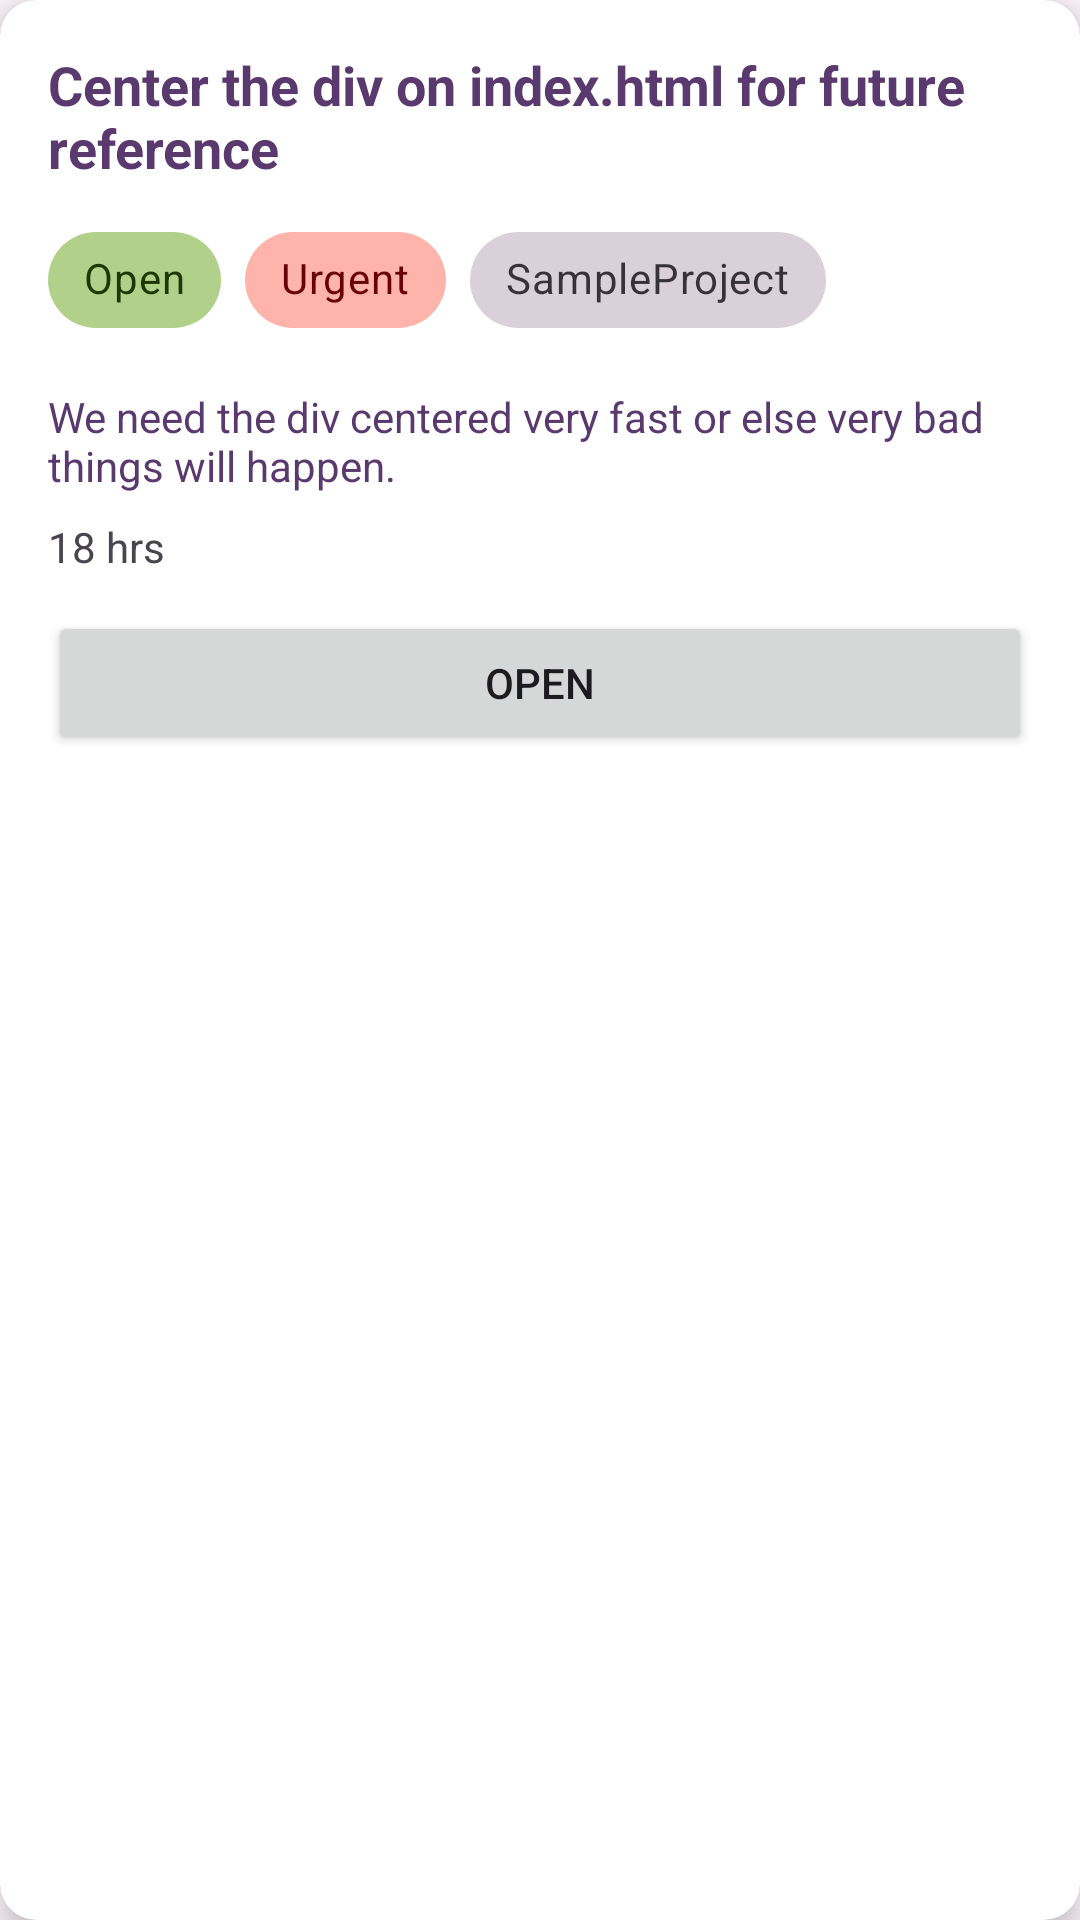

Write the Android layout XML for this screen, with the resource values it uses.
<!-- AndroidManifest.xml: application theme Theme.Sprintfield -->
<!-- res/layout/task_card_view.xml -->
<?xml version="1.0" encoding="utf-8"?>
<androidx.cardview.widget.CardView xmlns:android="http://schemas.android.com/apk/res/android"
    xmlns:app="http://schemas.android.com/apk/res-auto"
    android:layout_width="match_parent"
    android:layout_height="wrap_content"
    app:cardCornerRadius="12dp"
    app:cardElevation="6dp"
    app:contentPadding="16dp"
    android:id="@+id/taskCard">

    <LinearLayout
        android:layout_width="match_parent"
        android:layout_height="wrap_content"
        android:orientation="vertical"
        android:spacing="8dp">

        <TextView
            android:id="@+id/title"
            android:layout_width="match_parent"
            android:layout_height="wrap_content"
            android:text="Center the div on index.html for future reference"
            android:textStyle="bold"
            android:textSize="18sp"
            android:textColor="@color/md_theme_onPrimaryContainer"
            android:paddingBottom="8dp" />

        <com.google.android.material.chip.ChipGroup
            android:id="@+id/chipGroup"
            android:layout_width="wrap_content"
            android:layout_height="wrap_content"
            android:layout_marginBottom="12dp"
            app:singleLine="true">

            <com.google.android.material.chip.Chip
                android:id="@+id/chipOpen"
                style="@style/Widget.MaterialComponents.Chip.Choice"
                android:layout_width="wrap_content"
                android:layout_height="wrap_content"
                android:text="Open"
                app:chipBackgroundColor="@color/chip_color_positive"
                android:textColor="@color/on_chip_color_positive" />

            <com.google.android.material.chip.Chip
                android:id="@+id/chipUrgent"
                style="@style/Widget.MaterialComponents.Chip.Choice"
                android:layout_width="wrap_content"
                android:layout_height="wrap_content"
                android:text="Urgent"
                app:chipBackgroundColor="@color/chip_color_negative"
                android:textColor="@color/on_chip_color_negative" />

            <com.google.android.material.chip.Chip
                android:id="@+id/chipProject"
                style="@style/Widget.MaterialComponents.Chip.Choice"
                android:layout_width="wrap_content"
                android:layout_height="wrap_content"
                android:text="SampleProject" />
        </com.google.android.material.chip.ChipGroup>

        <TextView
            android:id="@+id/description"
            android:layout_width="match_parent"
            android:layout_height="wrap_content"
            android:text="We need the div centered very fast or else very bad things will happen."
            android:textSize="14sp"
            android:textColor="@color/md_theme_onPrimaryContainer"
            android:paddingBottom="8dp" />

        <TextView
            android:id="@+id/asignee"
            android:layout_width="match_parent"
            android:layout_height="wrap_content"
            android:visibility="gone"
            android:textSize="14sp"
            android:textColor="@color/md_theme_onPrimaryContainer"
            android:paddingBottom="8dp" />

        <TextView
            android:id="@+id/timeEstimate"
            android:layout_width="wrap_content"
            android:layout_height="wrap_content"
            android:text="18 hrs"
            android:textSize="14sp"
            android:drawablePadding="8dp"
            android:paddingBottom="12dp"
            app:drawableStartCompat="@drawable/baseline_access_time_filled_24" />
        <Button
            android:id="@+id/openButton"
            android:layout_width="match_parent"
            android:layout_height="wrap_content"
            android:text="@string/open" />
    </LinearLayout>
</androidx.cardview.widget.CardView>
<!-- resources referenced by this layout -->
<resources>
  <color name="chip_color_negative">#ffb4ab</color>
  <color name="chip_color_positive">#b1d18a</color>
  <color name="md_theme_onPrimaryContainer">#59396E</color>
  <color name="on_chip_color_negative">#690005</color>
  <color name="on_chip_color_positive">#1f3701</color>
  <string name="open">Open</string>
  <color name="md_theme_primary">#735187</color>
  <color name="md_theme_onPrimary">#FFFFFF</color>
  <color name="md_theme_primaryContainer">#F4DAFF</color>
  <color name="md_theme_secondary">#67596E</color>
  <color name="md_theme_onSecondary">#FFFFFF</color>
  <color name="md_theme_secondaryContainer">#EFDCF5</color>
  <color name="md_theme_onSecondaryContainer">#4F4256</color>
  <color name="md_theme_tertiary">#815154</color>
  <color name="md_theme_onTertiary">#FFFFFF</color>
  <color name="md_theme_tertiaryContainer">#FFDADA</color>
  <color name="md_theme_onTertiaryContainer">#663B3D</color>
  <color name="md_theme_error">#BA1A1A</color>
  <color name="md_theme_onError">#FFFFFF</color>
  <color name="md_theme_errorContainer">#FFDAD6</color>
  <color name="md_theme_onErrorContainer">#93000A</color>
  <color name="md_theme_background">#FFF7FC</color>
  <color name="md_theme_onBackground">#1E1A20</color>
  <color name="md_theme_surface">#FFF7FC</color>
  <color name="md_theme_onSurface">#1E1A20</color>
  <color name="md_theme_surfaceVariant">#EADFEA</color>
  <color name="md_theme_onSurfaceVariant">#4B454D</color>
  <color name="md_theme_outline">#7C747E</color>
  <color name="md_theme_outlineVariant">#CDC3CE</color>
  <color name="md_theme_inverseSurface">#332F35</color>
  <color name="md_theme_inverseOnSurface">#F7EEF6</color>
  <color name="md_theme_inversePrimary">#E0B8F6</color>
  <color name="md_theme_primaryFixed">#F4DAFF</color>
  <color name="md_theme_onPrimaryFixed">#2B0B3F</color>
  <color name="md_theme_primaryFixedDim">#E0B8F6</color>
  <color name="md_theme_onPrimaryFixedVariant">#59396E</color>
  <color name="md_theme_secondaryFixed">#EFDCF5</color>
  <color name="md_theme_onSecondaryFixed">#221729</color>
  <color name="md_theme_secondaryFixedDim">#D2C1D8</color>
  <color name="md_theme_onSecondaryFixedVariant">#4F4256</color>
  <color name="md_theme_tertiaryFixed">#FFDADA</color>
  <color name="md_theme_onTertiaryFixed">#331013</color>
  <color name="md_theme_tertiaryFixedDim">#F4B7B9</color>
  <color name="md_theme_onTertiaryFixedVariant">#663B3D</color>
  <color name="md_theme_surfaceDim">#E0D7DF</color>
  <color name="md_theme_surfaceBright">#FFF7FC</color>
  <color name="md_theme_surfaceContainerLowest">#FFFFFF</color>
  <color name="md_theme_surfaceContainerLow">#FAF1F9</color>
  <color name="md_theme_surfaceContainer">#F4EBF3</color>
  <color name="md_theme_surfaceContainerHigh">#EEE6ED</color>
  <color name="md_theme_surfaceContainerHighest">#E9E0E8</color>
</resources>
